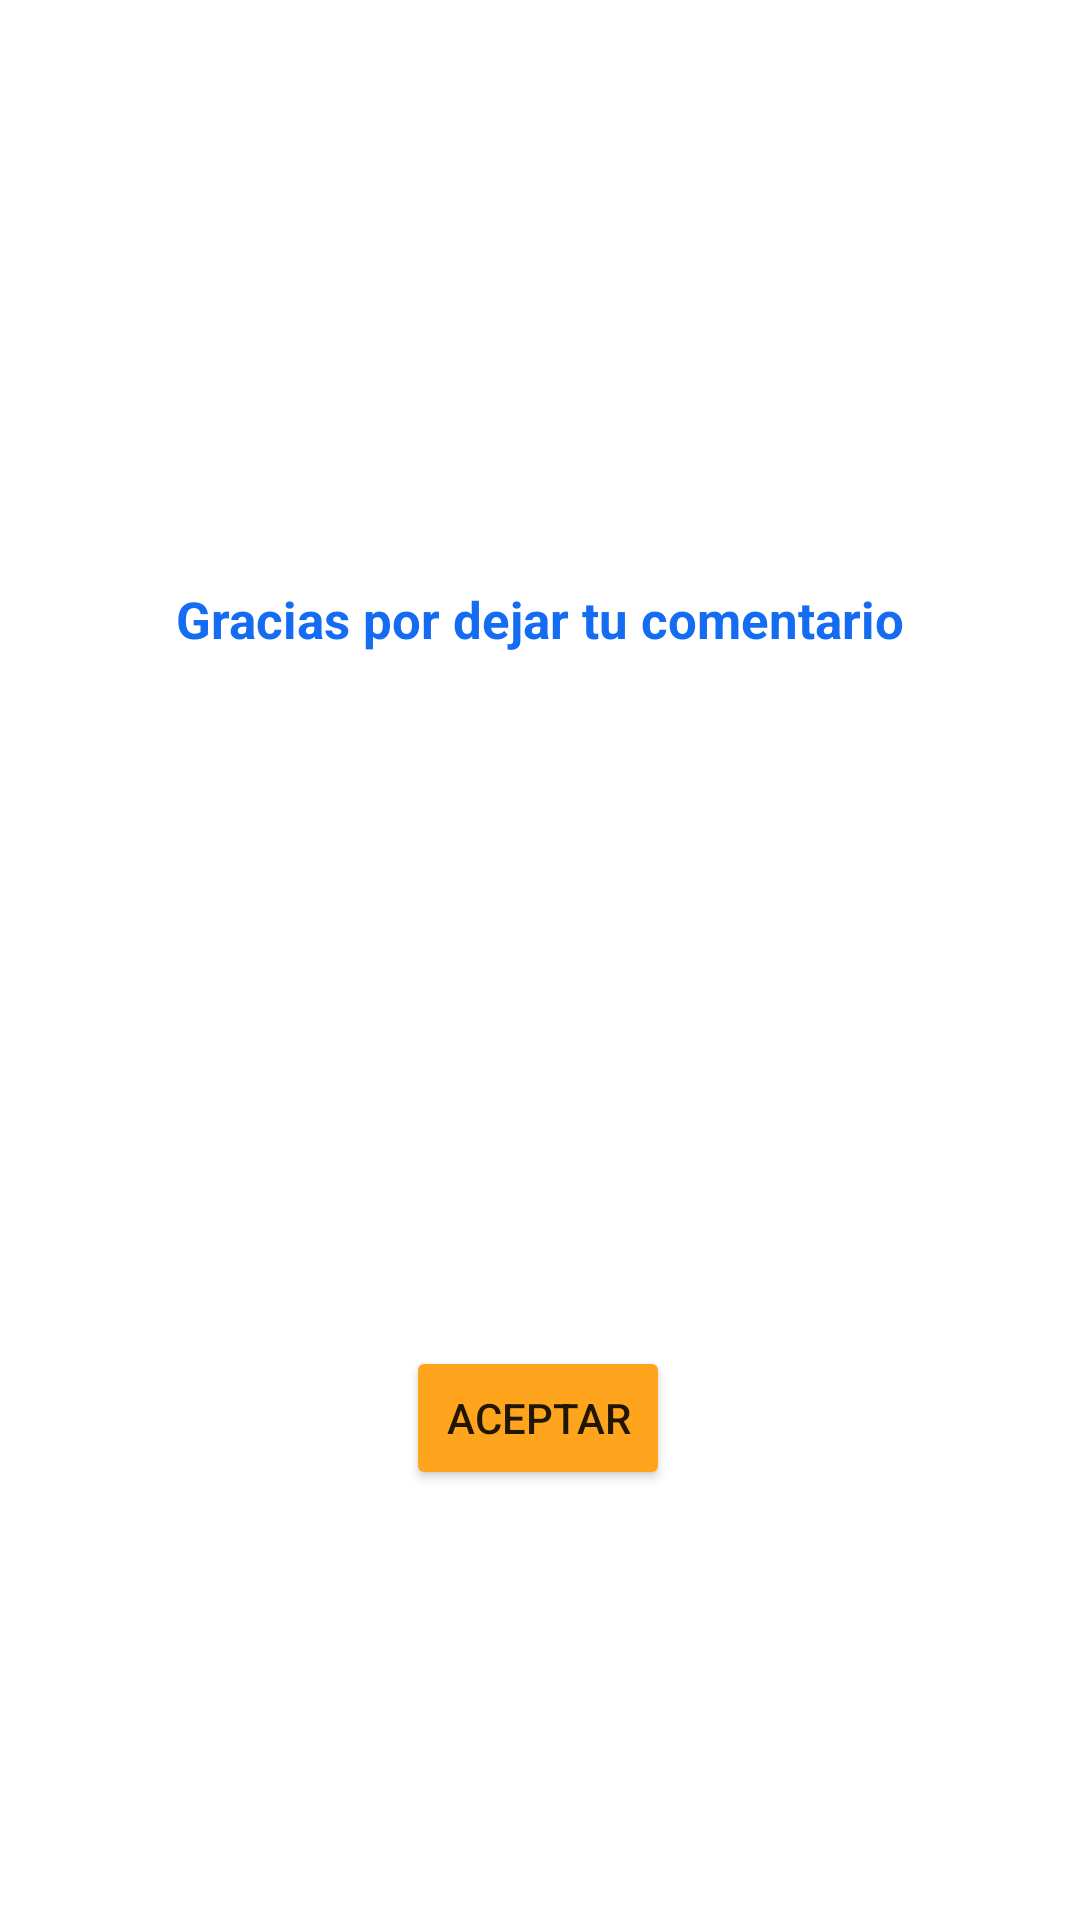

This screen was rendered from an Android layout file. Write that file and the resources it references.
<!-- AndroidManifest.xml: application theme Theme.DIGITICKET_APP_01 -->
<!-- res/layout/activity_mi_perfil_enviar_comentarios_modal.xml -->
<?xml version="1.0" encoding="utf-8"?>
<androidx.constraintlayout.widget.ConstraintLayout xmlns:android="http://schemas.android.com/apk/res/android"
    xmlns:app="http://schemas.android.com/apk/res-auto"
    xmlns:tools="http://schemas.android.com/tools"
    android:layout_width="match_parent"
    android:layout_height="match_parent"
    tools:context=".MiPerfilEnviarComentariosModal">

    <TextView
        android:id="@+id/textView2"
        android:layout_width="wrap_content"
        android:layout_height="wrap_content"
        android:text="Gracias por dejar tu comentario"
        android:textColor="#136CF1"
        android:textSize="17sp"
        android:textStyle="bold"
        app:layout_constraintBottom_toBottomOf="parent"
        app:layout_constraintEnd_toEndOf="parent"
        app:layout_constraintStart_toStartOf="parent"
        app:layout_constraintTop_toTopOf="parent"
        app:layout_constraintVertical_bias="0.316" />

    <Button
        android:id="@+id/btnAceptarEnviarComentarios"
        android:layout_width="wrap_content"
        android:layout_height="wrap_content"
        android:backgroundTint="#FFA41D"
        android:text="ACEPTAR"
        app:layout_constraintBottom_toBottomOf="parent"
        app:layout_constraintEnd_toEndOf="parent"
        app:layout_constraintHorizontal_bias="0.498"
        app:layout_constraintStart_toStartOf="parent"
        app:layout_constraintTop_toTopOf="parent"
        app:layout_constraintVertical_bias="0.758" />
</androidx.constraintlayout.widget.ConstraintLayout>
<!-- resources referenced by this layout -->
<resources>
  <style name="Theme.DIGITICKET_APP_01" parent="Theme.MaterialComponents.DayNight.NoActionBar">
          
          <item name="colorPrimary">@color/purple_500</item>
          <item name="colorPrimaryVariant">@color/purple_700</item>
          <item name="colorOnPrimary">@color/white</item>
          
          <item name="colorSecondary">@color/teal_200</item>
          <item name="colorSecondaryVariant">@color/teal_700</item>
          <item name="colorOnSecondary">@color/black</item>
          
          <item name="android:statusBarColor" tools:targetApi="l">?attr/colorPrimaryVariant</item>
          
      </style>
  <color name="purple_500">#FF6200EE</color>
  <color name="purple_700">#FF3700B3</color>
  <color name="white">#FFFFFFFF</color>
  <color name="teal_200">#FF03DAC5</color>
  <color name="teal_700">#FF018786</color>
  <color name="black">#FF000000</color>
</resources>
